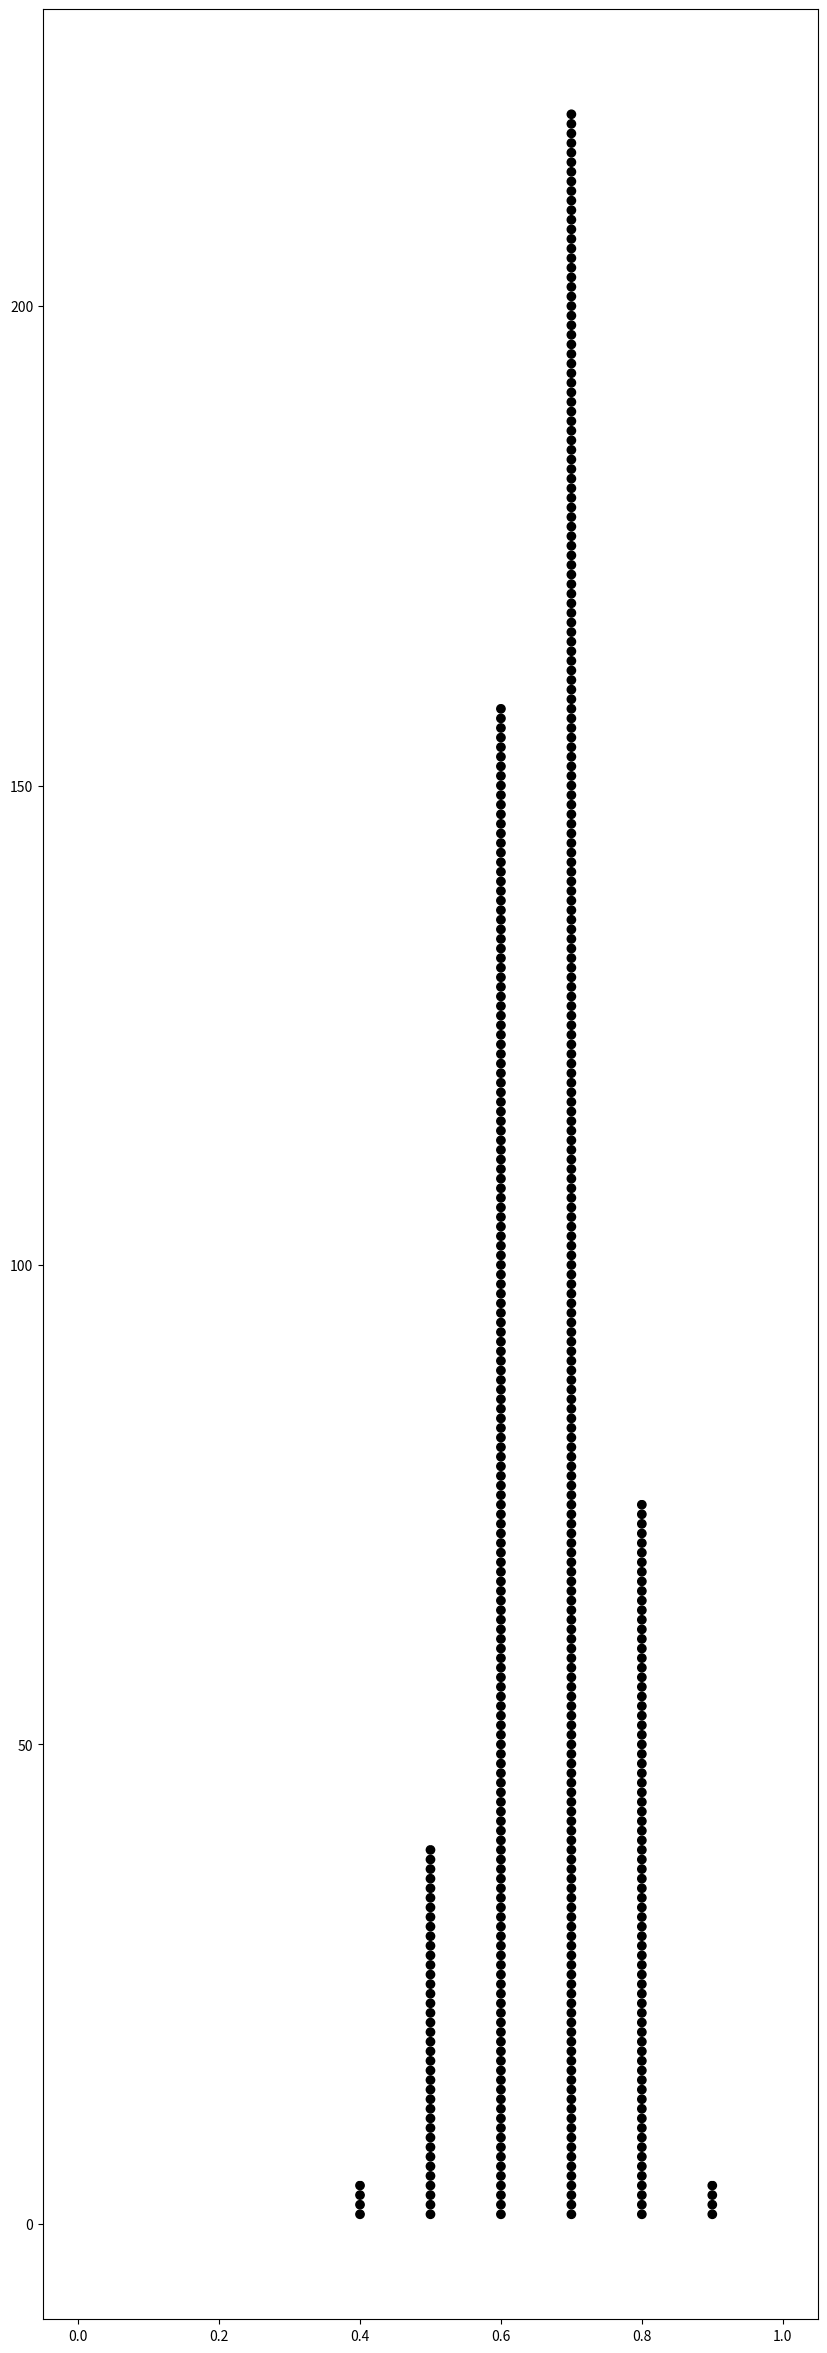

This figure's Python source:
# -*- coding: utf-8 -*-
"""
Created on Fri Nov 29 17:40:01 2019

[redacted]

1. Take sample of random numbers. size = 30
2. take mean
3. add mean to new list
4. repeat 500 times
"""

import numpy as np
import matplotlib.pyplot as plt

avg = []
sample = [0,0,0,0,0,1,1,1,1,1]

for i in range(500):
    #list = []
    total = 0
    '''for j in range(1,30):
        list.append(np.random.choice(np.arange(2,1), p=[0.2,0.8]))
        total += list[j-1]'''
    list = np.random.choice(2,30, p=[.3,.7])
    avg.append(sum(list)/3)
    #print(list)
print(avg)

#sns.kdeplot(avg)
#sns.distplot(avg)


data = np.random.randint(0,21,size=30)
print(data)
#bins=np.linspace(0,1,num=20)
bins=np.arange(12)
#[0,.1,.2,.3,.4,.5,.6,.7,.8,.9,1.]
print(bins)

plt.figure(figsize=(10,30))

hist, edges = np.histogram(avg,bins=bins,range=(0,10))

y = np.arange(1,hist.max()+1)
x = np.arange(11)/10
X,Y = np.meshgrid(x,y)
print(X)

p = plt.scatter(X,Y, c=Y<=hist, cmap="Greys")

p.figure.savefig("graph")

plt.show()